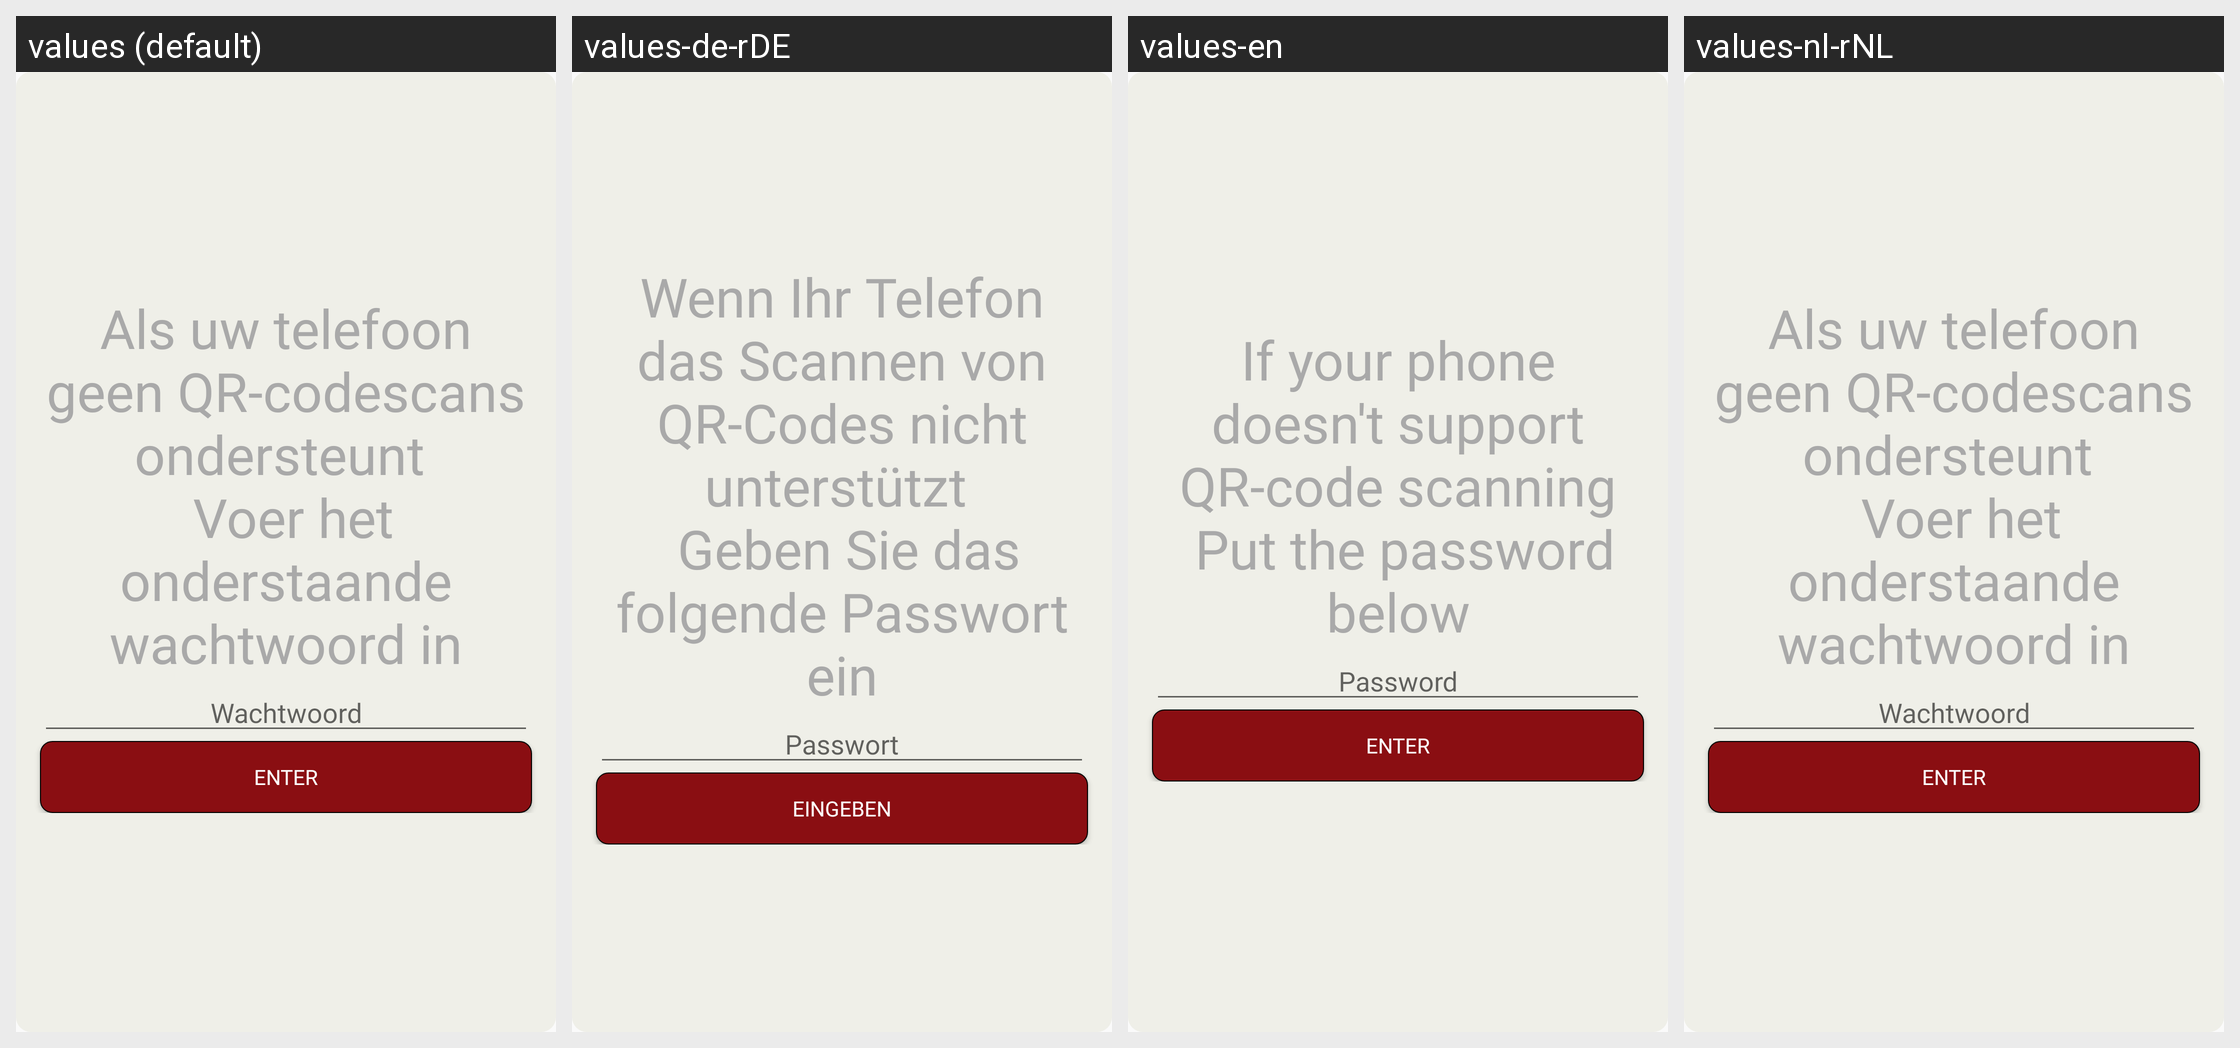

Here is an Android app screen in its default locale and in the app's own translations. Write out the translated-string differences for the strings that appear on this screen.
Android screen res/layout/activity_popupquestion.xml rendered under 4 locales, left to right: values (default), values-de-rDE, values-en, values-nl-rNL. Device: Nexus 5 (rendered at 1080×1920; each locale shown at half size, 540×960, under a caption strip naming it); theme AppTheme.
Other locales in the repository, not shown: values-en-rGB.
Strings drawn on this screen, with the default value and each locale's value (text and hints the layout hard-codes, and strings that could not be matched under every locale, appear in the picture but are not listed):

popup_scanscreen_helptext
  values: Als uw telefoon geen QR-codescans ondersteunt 
       Voer het onderstaande wachtwoord in
  values-de-rDE: Wenn Ihr Telefon das Scannen von QR-Codes nicht unterstützt 
       Geben Sie das folgende Passwort ein
  values-en: If your phone doesn't support QR-code scanning
       Put the password below
  values-nl-rNL: Als uw telefoon geen QR-codescans ondersteunt 
       Voer het onderstaande wachtwoord in

password_hint
  values: Wachtwoord
  values-de-rDE: Passwort
  values-en: Password
  values-nl-rNL: Wachtwoord

startscreen_popup_enter
  values: Enter
  values-de-rDE: Eingeben
  values-en: Enter
  values-nl-rNL: Enter
